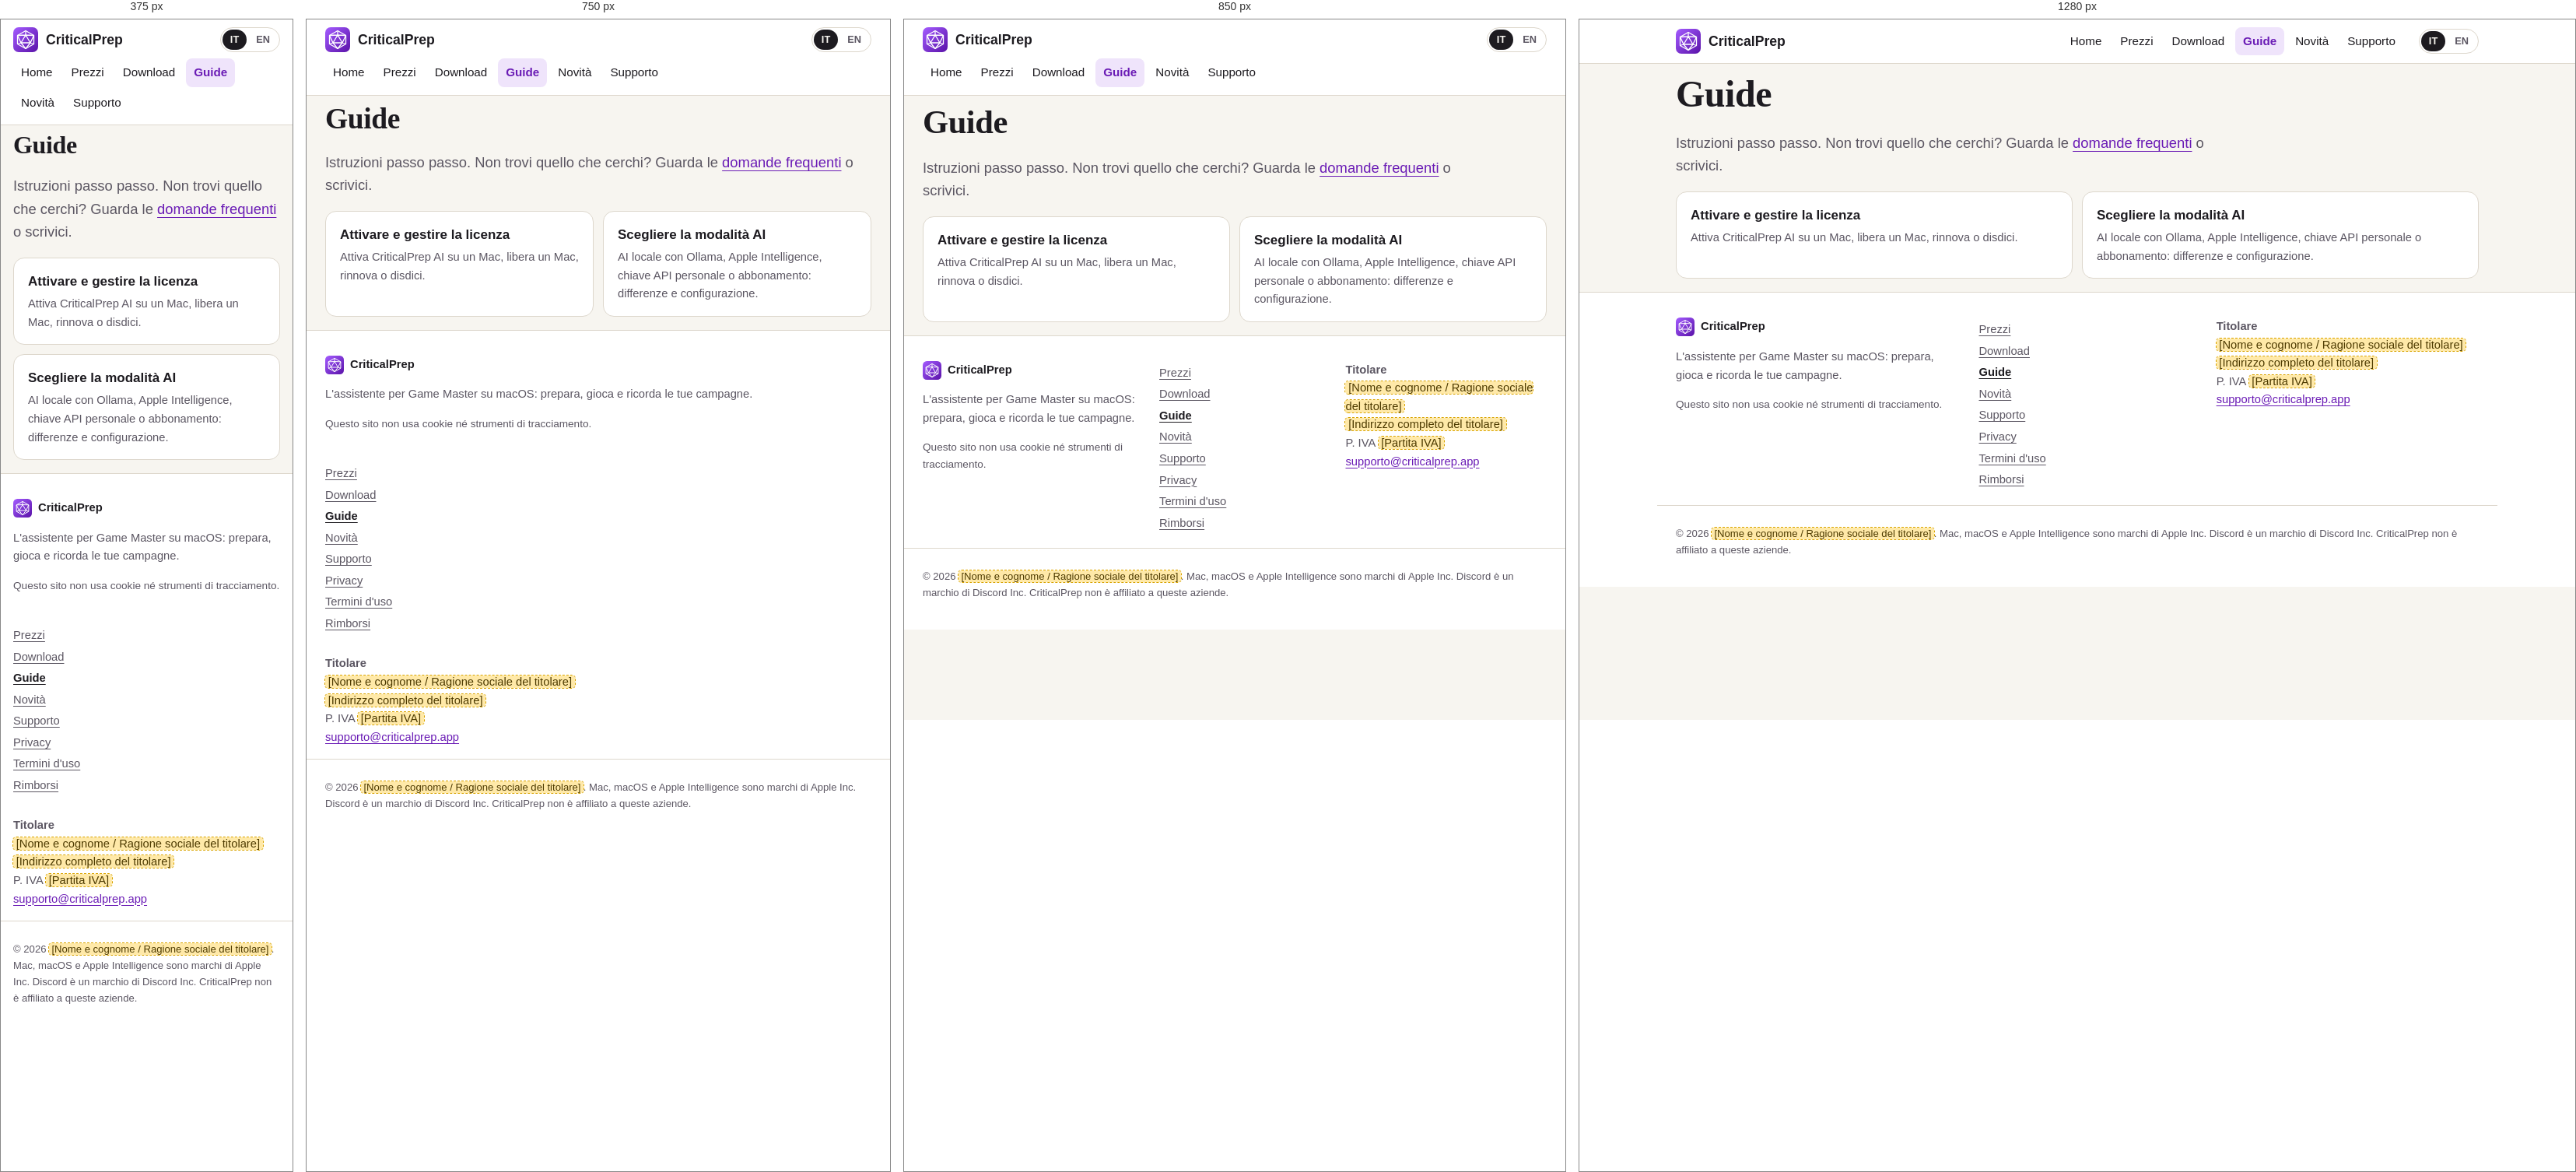
Rendered at 375 px, 750 px, 850 px and 1280 px, left to right.

<!-- file: index.html -->
<!doctype html>
<html lang="it">
<head>
  <meta charset="utf-8">
  <meta name="viewport" content="width=device-width, initial-scale=1">
  <title>Guide · CriticalPrep</title>
  <meta name="description" content="Guide passo passo per usare CriticalPrep.">
  <meta name="color-scheme" content="light dark">
  <meta name="theme-color" content="#f7f5f0" media="(prefers-color-scheme: light)">
  <meta name="theme-color" content="#16141a" media="(prefers-color-scheme: dark)">
  <link rel="icon" href="/img/icon.svg" type="image/svg+xml">
  <link rel="stylesheet" href="/css/site.css">
  <link rel="alternate" hreflang="it" href="https://criticalprep.app/it/guide/">
  <link rel="alternate" hreflang="en" href="https://criticalprep.app/en/guides/">
  <link rel="alternate" hreflang="x-default" href="https://criticalprep.app/">
  <meta property="og:title" content="Guide · CriticalPrep">
  <meta property="og:description" content="Guide passo passo per usare CriticalPrep.">
  <meta property="og:type" content="website">
</head>
<body>
  <a class="skip-link" href="#main">Vai al contenuto</a>
  <header class="site-header">
    <div class="wrap header-inner">
      <a class="brand" href="/it/" aria-label="CriticalPrep — Home">
        <img src="/img/icon.svg" alt="" width="32" height="32">
        <span>CriticalPrep</span>
      </a>
      <nav class="main-nav" aria-label="Menu principale">
        <ul><li><a href="/it/">Home</a></li><li><a href="/it/prezzi/">Prezzi</a></li><li><a href="/it/download/">Download</a></li><li><a href="/it/guide/" aria-current="page">Guide</a></li><li><a href="/it/novita/">Novità</a></li><li><a href="/it/supporto/">Supporto</a></li></ul>
      </nav>
      <ul class="lang-switch" aria-label="Lingua"><li><span aria-current="true" lang="it">IT</span></li><li><a href="/en/guides/" hreflang="en" lang="en" aria-label="Read this page in English">EN</a></li></ul>
    </div>
  </header>

  <main id="main" class="wrap page-guides" tabindex="-1">

<h1>Guide</h1>
<p class="lead">Istruzioni passo passo. Non trovi quello che cerchi? Guarda le <a href="/it/supporto/">domande frequenti</a> o scrivici.</p>
<ul class="card-list"><li><a class="card-link" href="/it/guide/licenza/"><strong>Attivare e gestire la licenza</strong><span>Attiva CriticalPrep AI su un Mac, libera un Mac, rinnova o disdici.</span></a></li><li><a class="card-link" href="/it/guide/modalita-ai/"><strong>Scegliere la modalità AI</strong><span>AI locale con Ollama, Apple Intelligence, chiave API personale o abbonamento: differenze e configurazione.</span></a></li></ul>

  </main>

  <footer class="site-footer">
    <div class="wrap footer-grid">
      <div>
        <p class="brand-small"><img src="/img/icon.svg" alt="" width="24" height="24"> CriticalPrep</p>
        <p>L'assistente per Game Master su macOS: prepara, gioca e ricorda le tue campagne.</p>
        <p class="no-tracking">Questo sito non usa cookie né strumenti di tracciamento.</p>
      </div>
      <nav aria-label="Collegamenti utili">
        <ul class="footer-links"><li><a href="/it/prezzi/">Prezzi</a></li><li><a href="/it/download/">Download</a></li><li><a href="/it/guide/" aria-current="page">Guide</a></li><li><a href="/it/novita/">Novità</a></li><li><a href="/it/supporto/">Supporto</a></li><li><a href="/it/privacy/">Privacy</a></li><li><a href="/it/termini/">Termini d&#x27;uso</a></li><li><a href="/it/rimborsi/">Rimborsi</a></li></ul>
      </nav>
      <address>
        <strong>Titolare</strong><br>
        <span class="ph">[Nome e cognome / Ragione sociale del titolare]</span><br>
        <span class="ph">[Indirizzo completo del titolare]</span><br>
        P. IVA <span class="ph">[Partita IVA]</span><br>
        <a href="mailto:supporto@criticalprep.app">supporto@criticalprep.app</a>
      </address>
    </div>
    <div class="wrap footer-bottom">
      <p>© 2026 <span class="ph">[Nome e cognome / Ragione sociale del titolare]</span>. Mac, macOS e Apple Intelligence sono marchi di Apple Inc. Discord è un marchio di Discord Inc. CriticalPrep non è affiliato a queste aziende.</p>
    </div>
  </footer>
</body>
</html>


/* @media block from site.css */
@media (min-width: 700px) { .wrap { padding: 0 24px; } }

/* @media block from site.css */
@media (min-width: 900px) { .site-header { position: sticky; top: 0; z-index: 5; } }

/* @media block from site.css */
@media (min-width: 900px) {
  .main-nav { order: 0; flex-basis: auto; }
  .brand { margin-right: 0; }
  .main-nav { margin-left: auto; }
}

/* @media block from site.css */
@media (min-width: 900px) { .hero { grid-template-columns: 1.05fr 1fr; padding-top: 48px; } }

/* @media block from site.css */
@media (min-width: 900px) {
  .feature-group { grid-template-columns: 1fr 1fr; }
  .feature-group.flip > .shot { order: -1; }
}

/* @media block from site.css */
@media (min-width: 700px) { .grid-3 { grid-template-columns: repeat(3, 1fr); } }

/* @media block from site.css */
@media (min-width: 700px) { .card-list { grid-template-columns: 1fr 1fr; } }

/* @media block from site.css */
@media (min-width: 800px) { .footer-grid { grid-template-columns: 1.3fr 1fr 1.2fr; } }